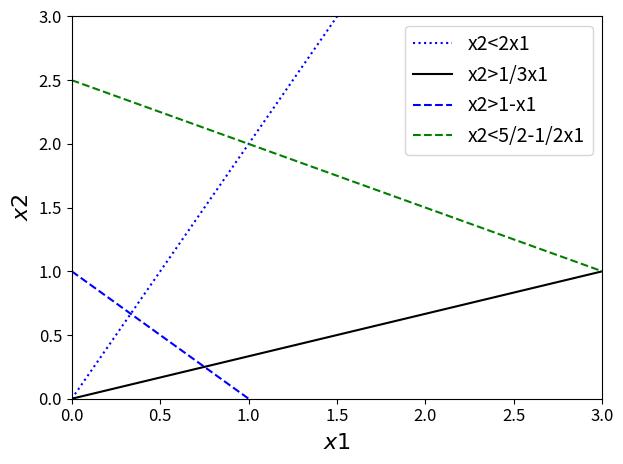

This figure's Python source:
import numpy as np
import matplotlib.pyplot as plt
import matplotlib

matplotlib.rcParams.update({'font.size': 12})

x = np.linspace(0, 10, 100)

f1 = 2*x
f2 = (1/3)*x
f3 = 1-x
f4 = 5/2-(1/2)*x
ff = 0.5*x

# вказуємо в аргументі label текст легенди
plt.plot(x, f1, ':b', label='x2<2x1')
plt.plot(x, f2, 'k', label='x2>1/3x1')
plt.plot(x, f3, '--b', label='x2>1-x1')
plt.plot(x, f4, '--g', label='x2<5/2-1/2x1')

plt.xlabel(r'$x1$', fontsize=16)
plt.ylabel(r'$x2$', fontsize=16)

plt.xlim([0, 3])
plt.ylim([0, 3])

# виводимо легенду
plt.legend(fontsize=14)

plt.tight_layout()
plt.show()